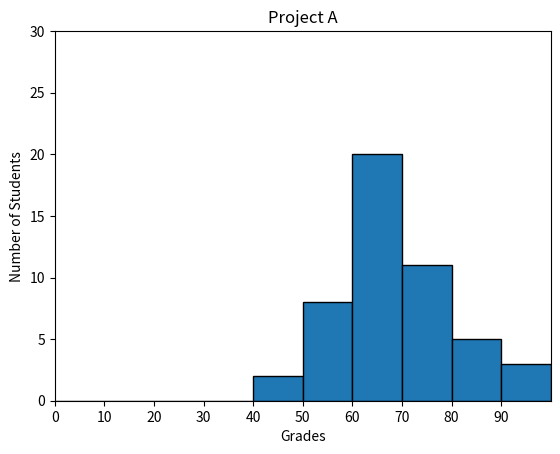

Generate this figure with matplotlib:
#!/usr/bin/env python3
import numpy as np
import matplotlib.pyplot as plt

np.random.seed(5)
student_grades = np.random.normal(68, 15, 50)

plt.hist(student_grades, bins = (range(0, 110, 10)), edgecolor='black')
plt.xlim(0, 100)
plt.ylim(0, 30)
plt.xticks(np.arange(0, 100, 10))
plt.xlabel('Grades')
plt.ylabel('Number of Students')
plt.title('Project A')
plt.show()
